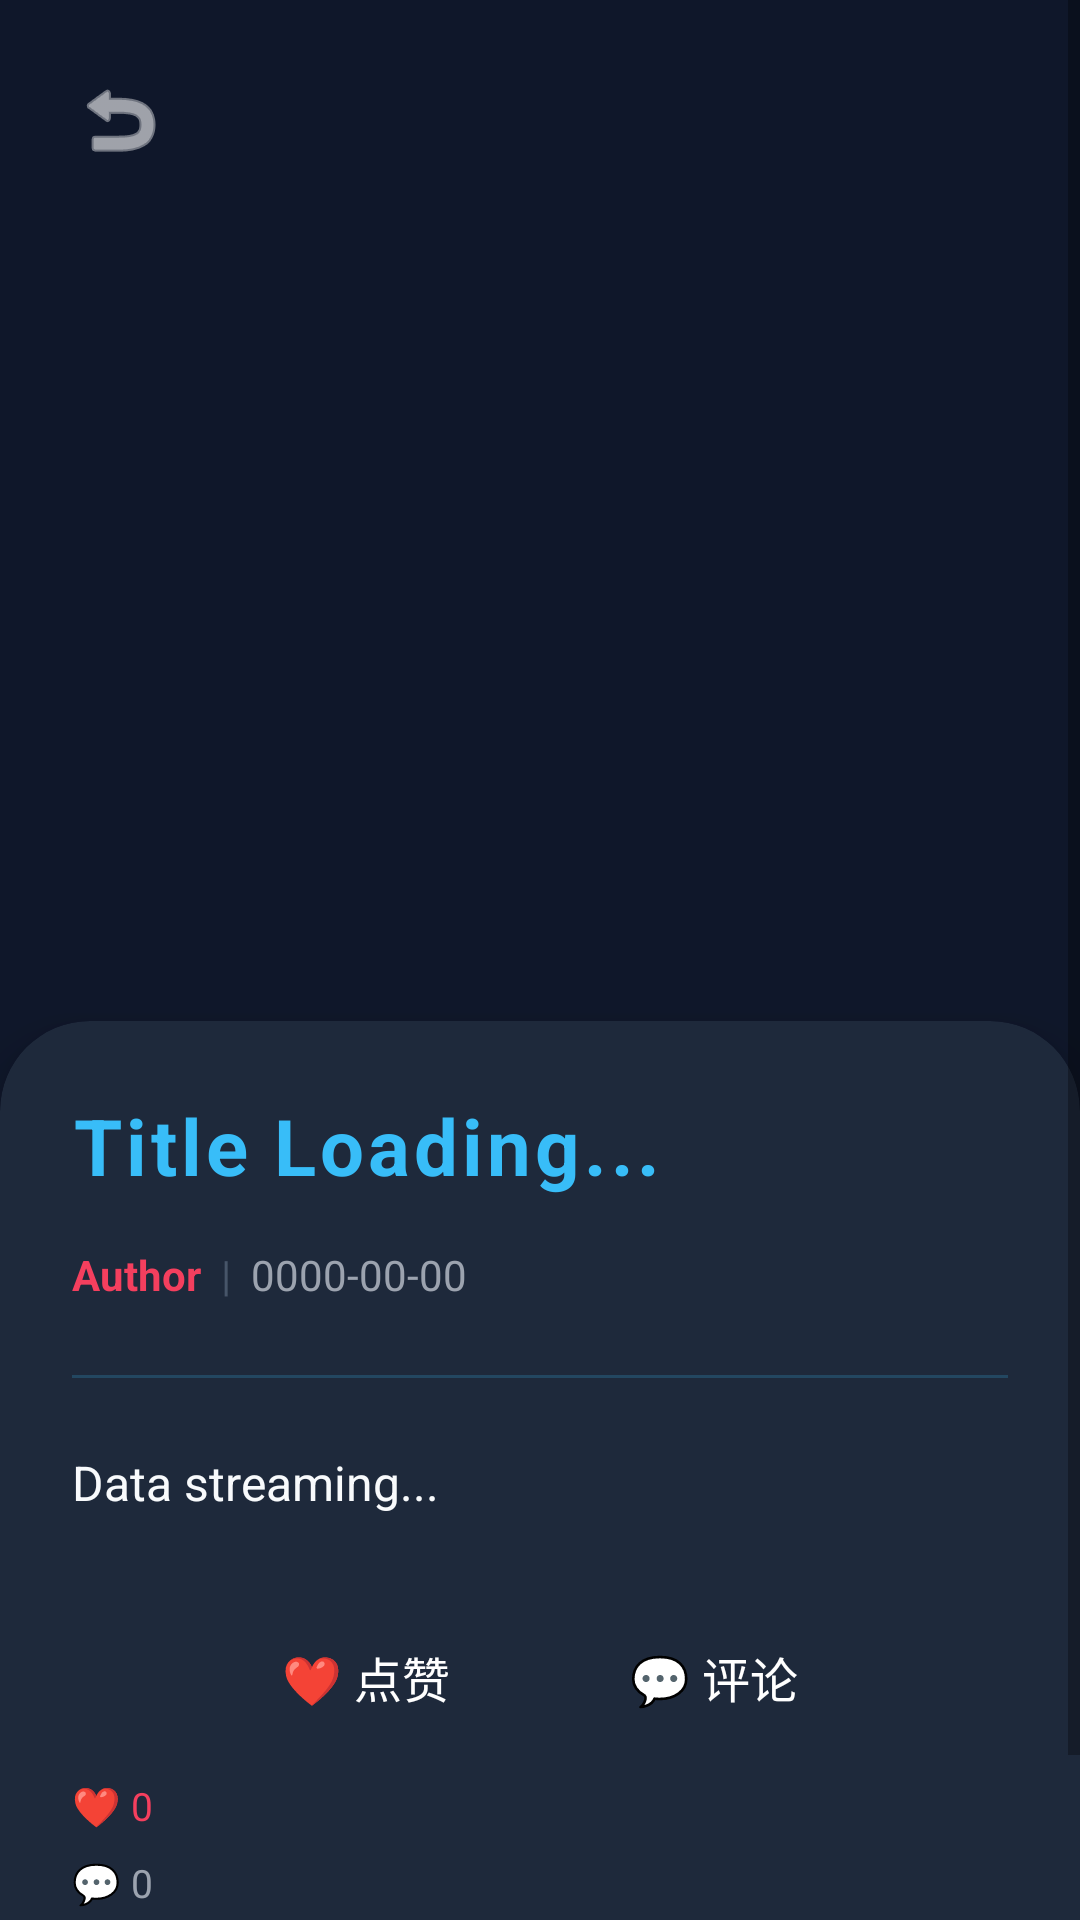

Write the Android layout XML for this screen, with the resource values it uses.
<!-- AndroidManifest.xml: application theme Theme.MusicGym -->
<!-- res/layout/activity_post_detail.xml -->
<?xml version="1.0" encoding="utf-8"?>
<ScrollView xmlns:android="http://schemas.android.com/apk/res/android"
    xmlns:app="http://schemas.android.com/apk/res-auto"
    android:layout_width="match_parent"
    android:layout_height="match_parent"
    android:background="@color/bg_dark"
    android:fillViewport="true"> <RelativeLayout
    android:layout_width="match_parent"
    android:layout_height="wrap_content">

    <ImageView
        android:id="@+id/detail_iv_image"
        android:layout_width="match_parent"
        android:layout_height="380dp"
        android:scaleType="centerCrop" />

    <ImageButton
        android:id="@+id/detail_btn_back"
        android:layout_width="48dp"
        android:layout_height="48dp"
        android:layout_margin="16dp"
        android:background="?attr/selectableItemBackgroundBorderless"
        android:src="@android:drawable/ic_menu_revert"
        app:tint="@color/white" />

    <androidx.cardview.widget.CardView
        android:layout_width="match_parent"
        android:layout_height="wrap_content"
        android:layout_below="@id/detail_iv_image"
        android:layout_marginTop="-40dp"
        app:cardBackgroundColor="@color/bg_card"
        app:cardCornerRadius="30dp"
        app:cardElevation="10dp">

        <LinearLayout
            android:layout_width="match_parent"
            android:layout_height="wrap_content"
            android:orientation="vertical"
            android:padding="24dp">

            <TextView
                android:id="@+id/detail_tv_title"
                android:layout_width="match_parent"
                android:layout_height="wrap_content"
                android:text="Title Loading..."
                android:textColor="@color/cyber_cyan"
                android:textSize="26sp"
                android:textStyle="bold"
                android:letterSpacing="0.05" />

            <LinearLayout
                android:layout_width="match_parent"
                android:layout_height="wrap_content"
                android:layout_marginTop="16dp"
                android:orientation="horizontal"
                android:gravity="center_vertical">

                <TextView
                    android:id="@+id/detail_tv_author"
                    android:layout_width="wrap_content"
                    android:layout_height="wrap_content"
                    android:text="Author"
                    android:textColor="@color/cyber_rose"
                    android:textSize="14sp"
                    android:textStyle="bold" />

                <TextView
                    android:layout_width="wrap_content"
                    android:layout_height="wrap_content"
                    android:text="  |  "
                    android:textColor="@color/divider_dark" />

                <TextView
                    android:id="@+id/detail_tv_date"
                    android:layout_width="wrap_content"
                    android:layout_height="wrap_content"
                    android:text="0000-00-00"
                    android:textColor="@color/text_gray"
                    android:textSize="14sp" />
            </LinearLayout>

            <View
                android:layout_width="match_parent"
                android:layout_height="1dp"
                android:layout_marginTop="24dp"
                android:layout_marginBottom="24dp"
                android:background="@color/comment_bubble" />

            <TextView
                android:id="@+id/detail_tv_content"
                android:layout_width="match_parent"
                android:layout_height="wrap_content"
                android:lineSpacingExtra="10dp"
                android:text="Data streaming..."
                android:textColor="@color/text_white_soft"
                android:textSize="16sp" />

            
            <LinearLayout
                android:layout_width="match_parent"
                android:layout_height="wrap_content"
                android:layout_marginTop="32dp"
                android:gravity="center"
                android:orientation="horizontal">

                <TextView
                    android:id="@+id/detail_btn_like"
                    android:layout_width="wrap_content"
                    android:layout_height="44dp"
                    android:gravity="center"
                    android:paddingStart="24dp"
                    android:paddingEnd="24dp"
                    android:text="❤ 点赞"
                    android:textColor="@color/white"
                    android:textSize="16sp"
                    android:background="@drawable/stats_filter_unselected"
                    android:clickable="true"
                    android:focusable="true" />

                <TextView
                    android:id="@+id/detail_btn_comment"
                    android:layout_width="wrap_content"
                    android:layout_height="44dp"
                    android:layout_marginStart="12dp"
                    android:gravity="center"
                    android:paddingStart="24dp"
                    android:paddingEnd="24dp"
                    android:text="💬 评论"
                    android:textColor="@color/white"
                    android:textSize="16sp"
                    android:background="@drawable/stats_filter_unselected"
                    android:clickable="true"
                    android:focusable="true" />
            </LinearLayout>

            <TextView
                android:id="@+id/detail_tv_likes"
                android:layout_width="match_parent"
                android:layout_height="wrap_content"
                android:layout_marginTop="12dp"
                android:text="❤ 0"
                android:textColor="@color/cyber_rose"
                android:textSize="13sp" />

            <TextView
                android:id="@+id/detail_tv_comments"
                android:layout_width="match_parent"
                android:layout_height="wrap_content"
                android:layout_marginTop="8dp"
                android:text="💬 0"
                android:textColor="@color/text_gray"
                android:textSize="13sp" />

            <View
                android:layout_width="match_parent"
                android:layout_height="40dp" />

        </LinearLayout>
    </androidx.cardview.widget.CardView>
</RelativeLayout>
</ScrollView>
<!-- resources referenced by this layout -->
<resources>
  <color name="bg_card">#1e293b</color>
  <color name="bg_dark">#0f172a</color>
  <color name="comment_bubble">#3338bdf8</color>
  <color name="cyber_cyan">#38bdf8</color>
  <color name="cyber_rose">#f43f5e</color>
  <color name="divider_dark">#475569</color>
  <color name="text_gray">#9ca3af</color>
  <color name="text_white_soft">#f8fafc</color>
  <color name="white">#FFFFFF</color>
  <style name="Theme.MusicGym" parent="Theme.MaterialComponents.DayNight.NoActionBar">
          <item name="colorPrimary">@color/cyber_cyan</item>
          <item name="colorPrimaryVariant">@color/purple_700</item>
          <item name="colorOnPrimary">@color/bg_dark</item>
  
          <item name="colorSecondary">@color/cyber_rose</item>
          <item name="colorSecondaryVariant">@color/cyber_rose</item>
          <item name="colorOnSecondary">@color/white</item>
  
          <item name="android:statusBarColor">@color/bg_dark</item>
      </style>
  <color name="purple_700">#0284c7</color>
</resources>
